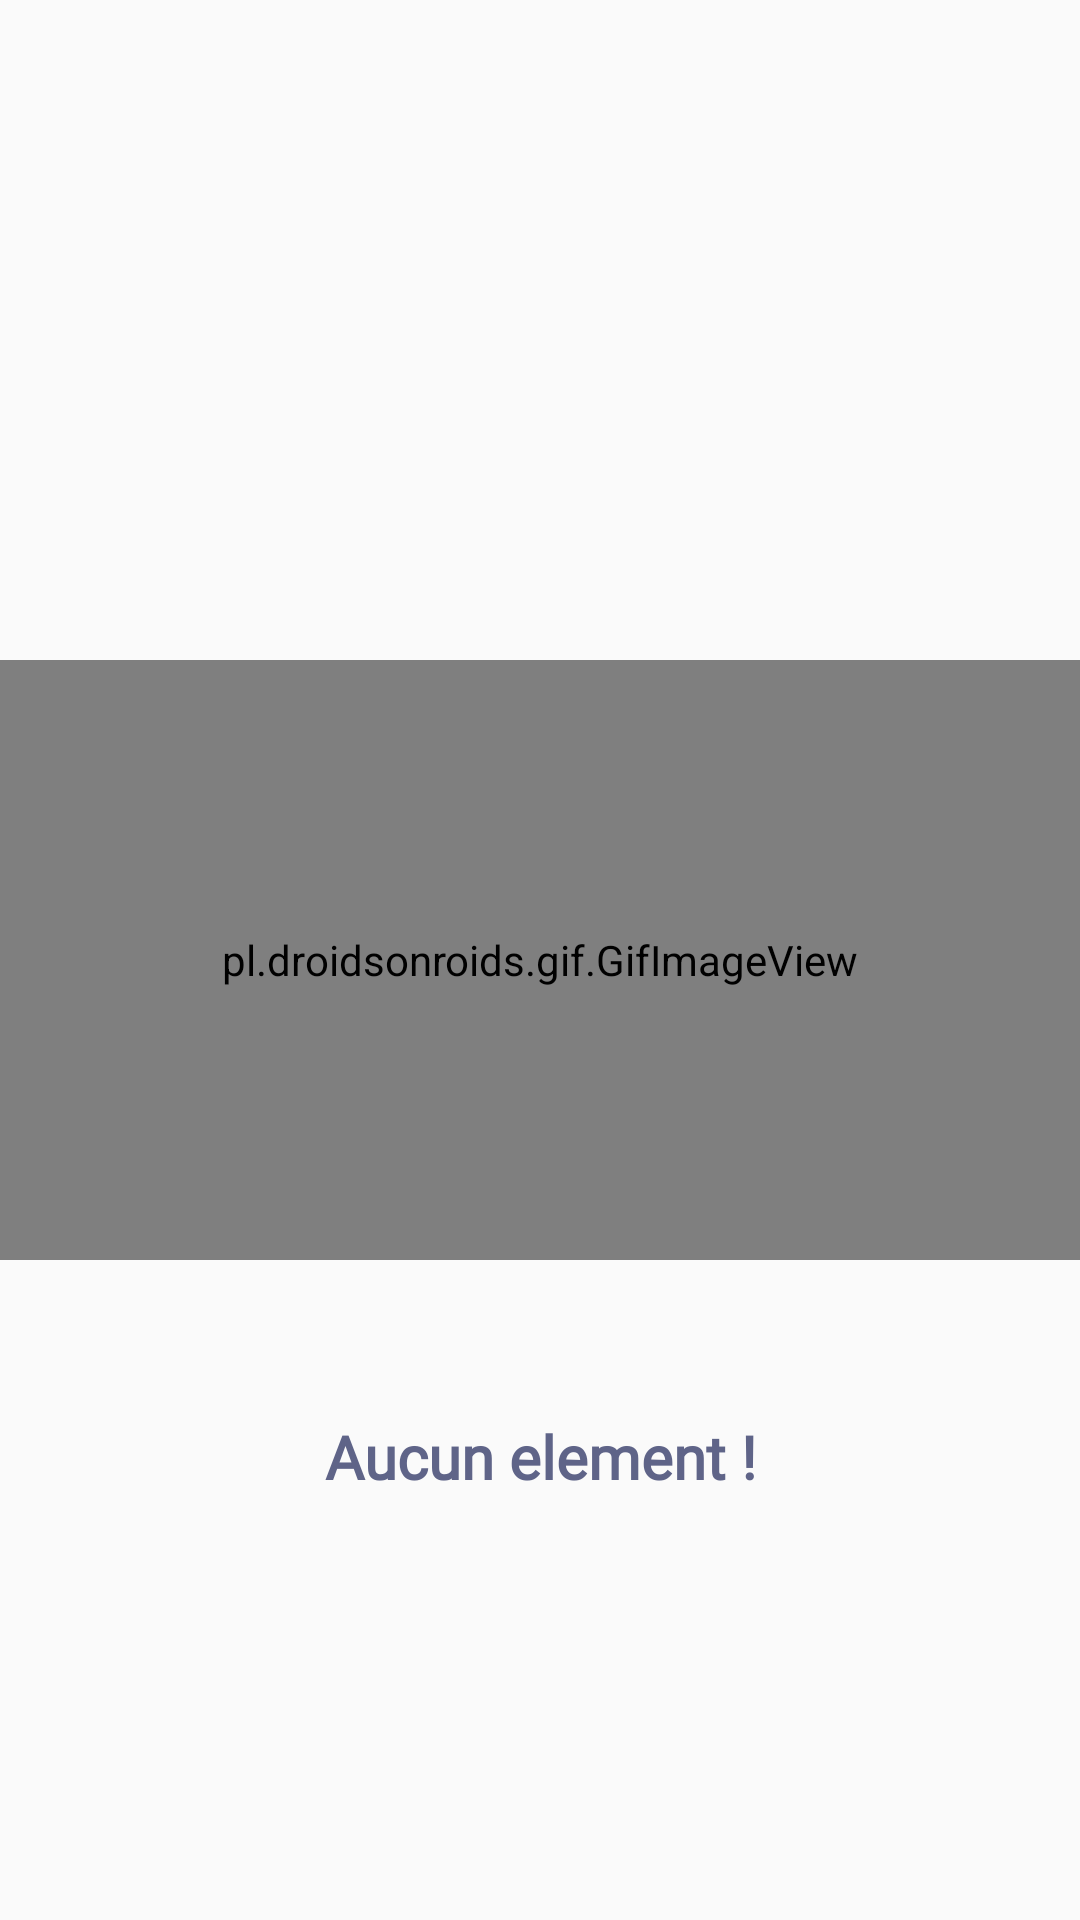

Write the Android layout XML for this screen, with the resource values it uses.
<!-- AndroidManifest.xml: application theme Theme.Projet2023.NoActionBar -->
<!-- res/layout/liste_vide.xml -->
<?xml version="1.0" encoding="utf-8"?>
<androidx.constraintlayout.widget.ConstraintLayout xmlns:android="http://schemas.android.com/apk/res/android"
    xmlns:app="http://schemas.android.com/apk/res-auto"
    xmlns:tools="http://schemas.android.com/tools"
    android:layout_width="match_parent"
             android:layout_height="match_parent">

    <pl.droidsonroids.gif.GifImageView
        android:id="@+id/imageView"
        android:layout_width="match_parent"
        android:layout_height="200dp"
        app:layout_constraintBottom_toBottomOf="parent"
        app:layout_constraintStart_toStartOf="parent"
        app:layout_constraintTop_toTopOf="parent"
        android:src="@drawable/empty"/>

    <TextView
        android:id="@+id/liste_vide_txt"
        android:layout_width="match_parent"
        android:layout_height="wrap_content"
        android:gravity="center"
        android:text="Aucun element !"
        android:textSize="20sp"
        android:textColor="@color/comel"
        android:fontFamily="@font/montserrat_semibold"
        android:textStyle="bold"
        app:layout_constraintBottom_toBottomOf="parent"
        app:layout_constraintEnd_toEndOf="parent"
        app:layout_constraintHorizontal_bias="0.0"
        app:layout_constraintStart_toStartOf="parent"
        app:layout_constraintTop_toBottomOf="@+id/imageView"
        app:layout_constraintVertical_bias="0.269" />
</androidx.constraintlayout.widget.ConstraintLayout>
<!-- resources referenced by this layout -->
<resources>
  <color name="comel">#5F6488</color>
  <style name="Theme.Projet2023.NoActionBar">
          <item name="windowActionBar">false</item>
          <item name="windowNoTitle">true</item>
      </style>
</resources>
